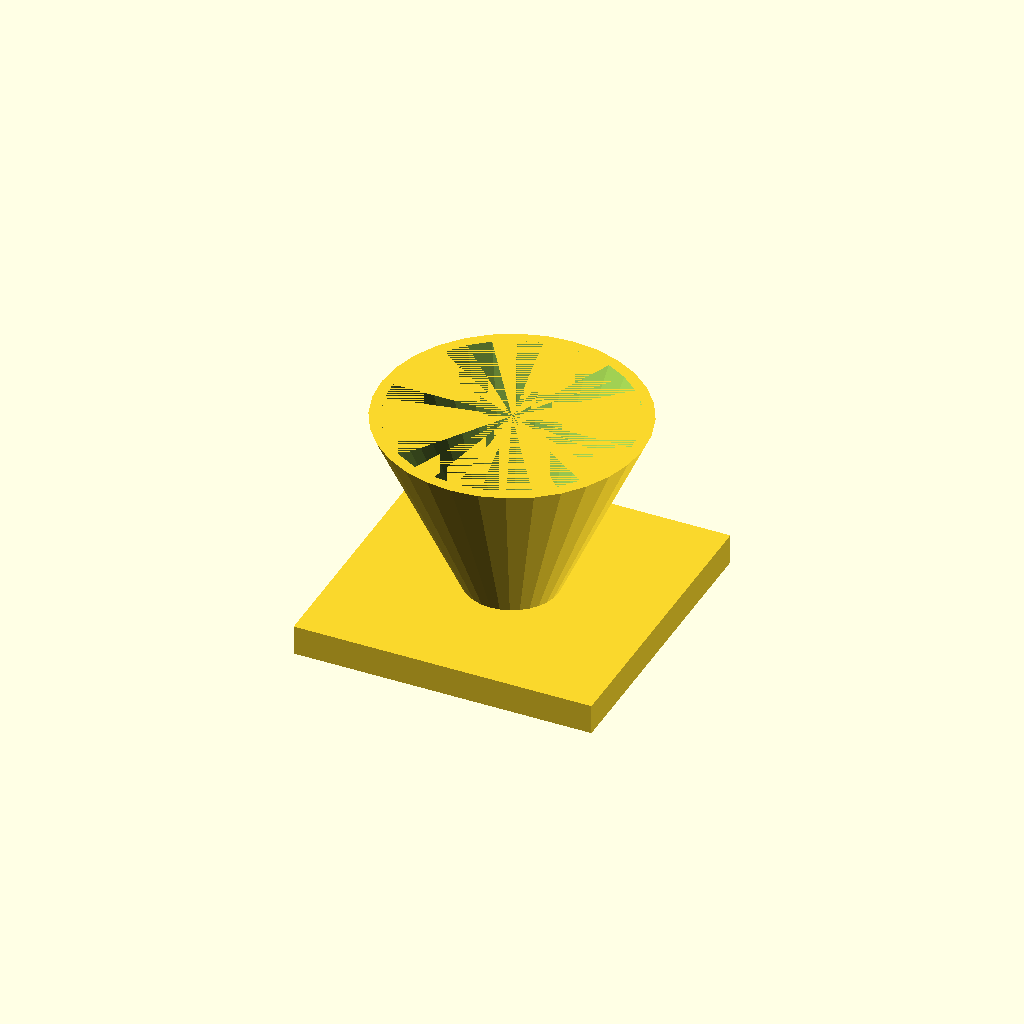
Cell 1 — every parameter at its default value.
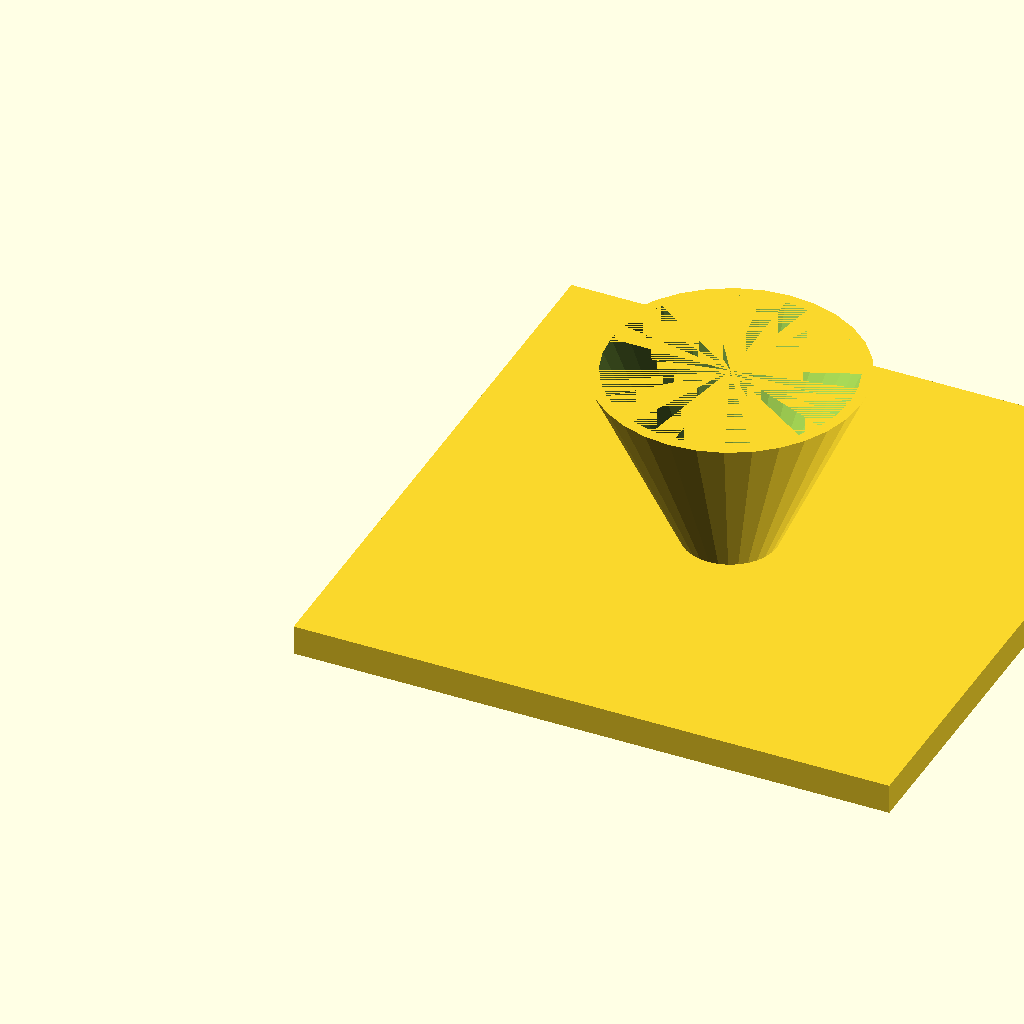
Cell 2: fl = 160 (everything else at default).
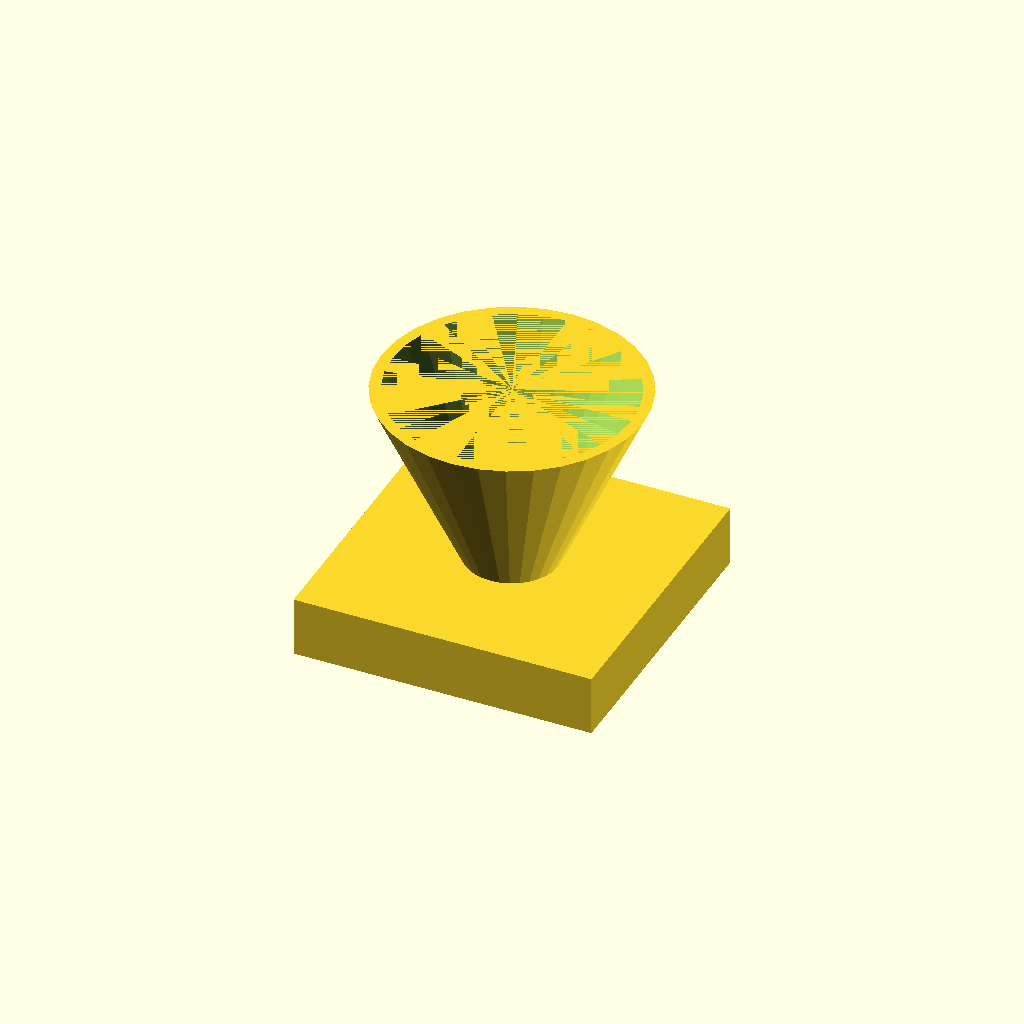
Cell 3: the same model with fl_t = 16.
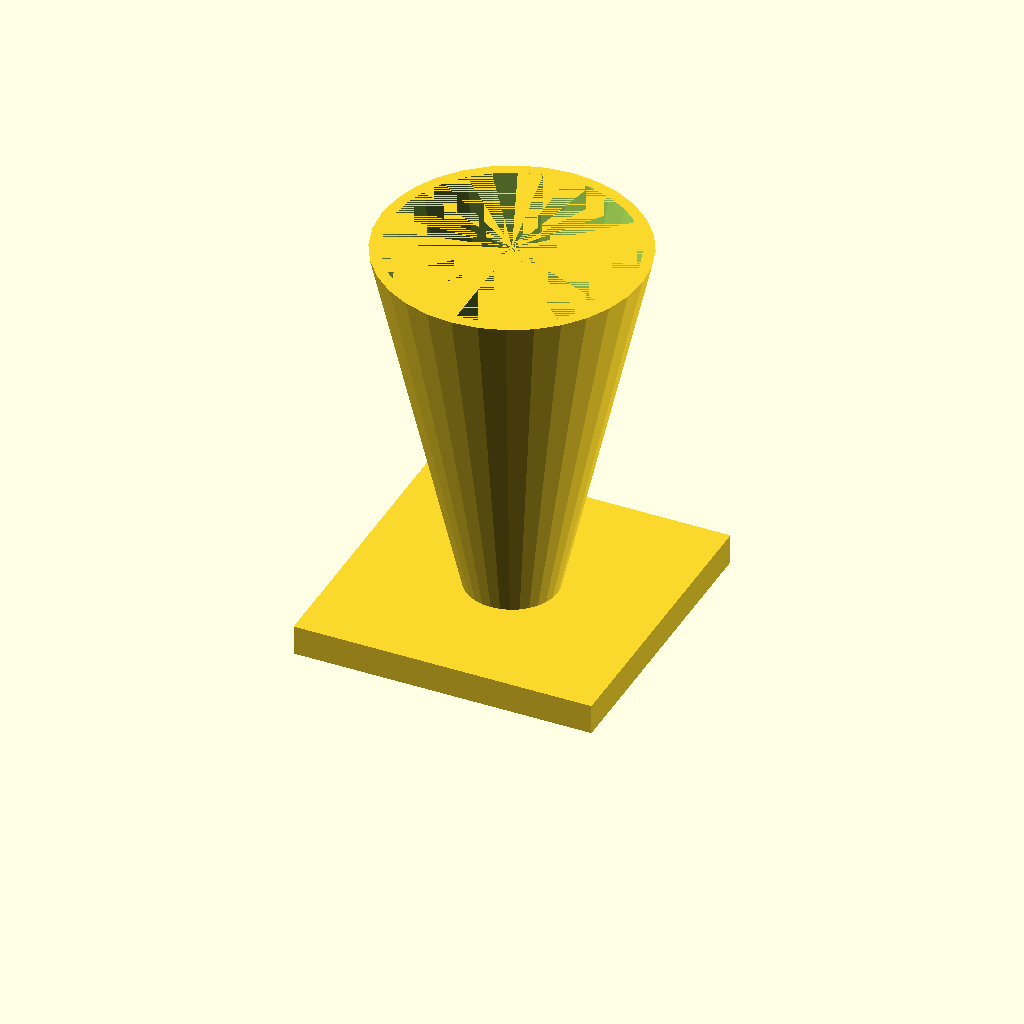
Cell 4: the same model with cone_h = 100.
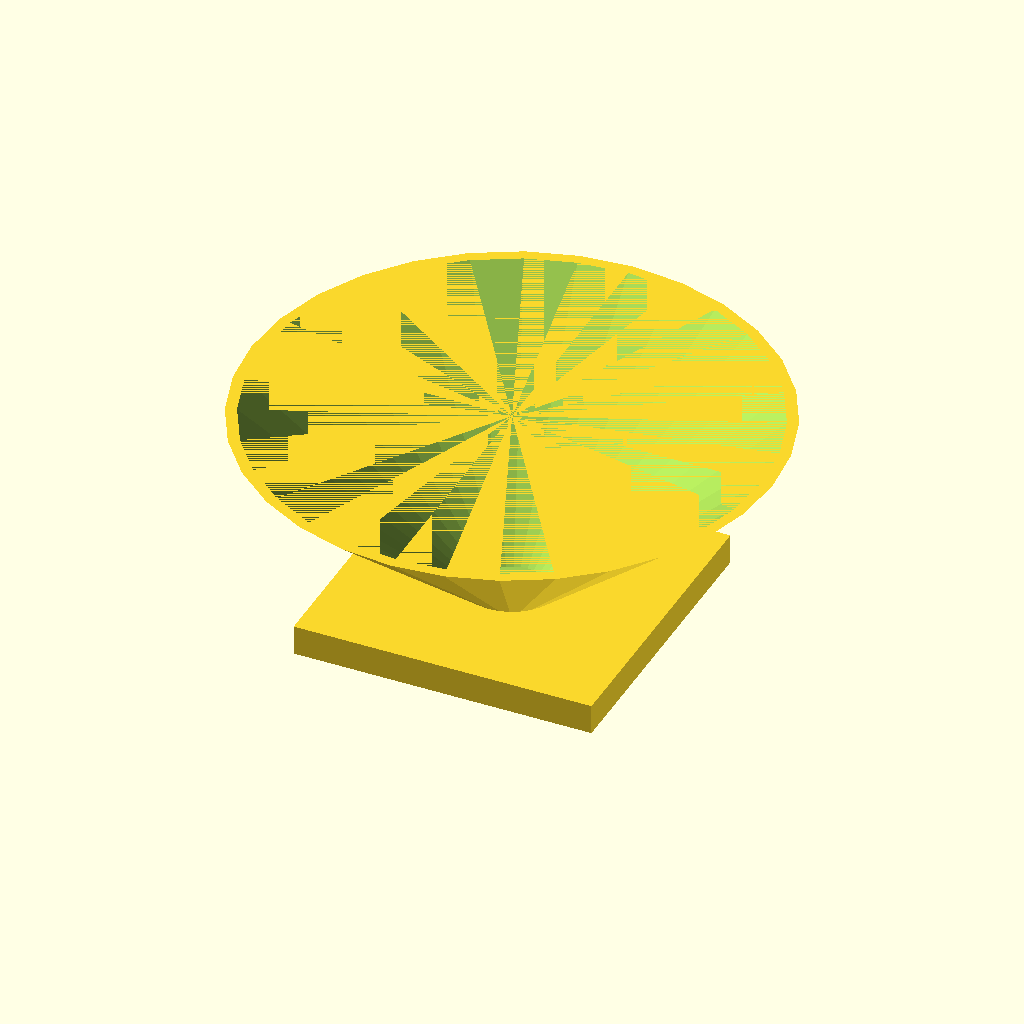
Cell 5 — top_d set to 140, the other parameters unchanged.
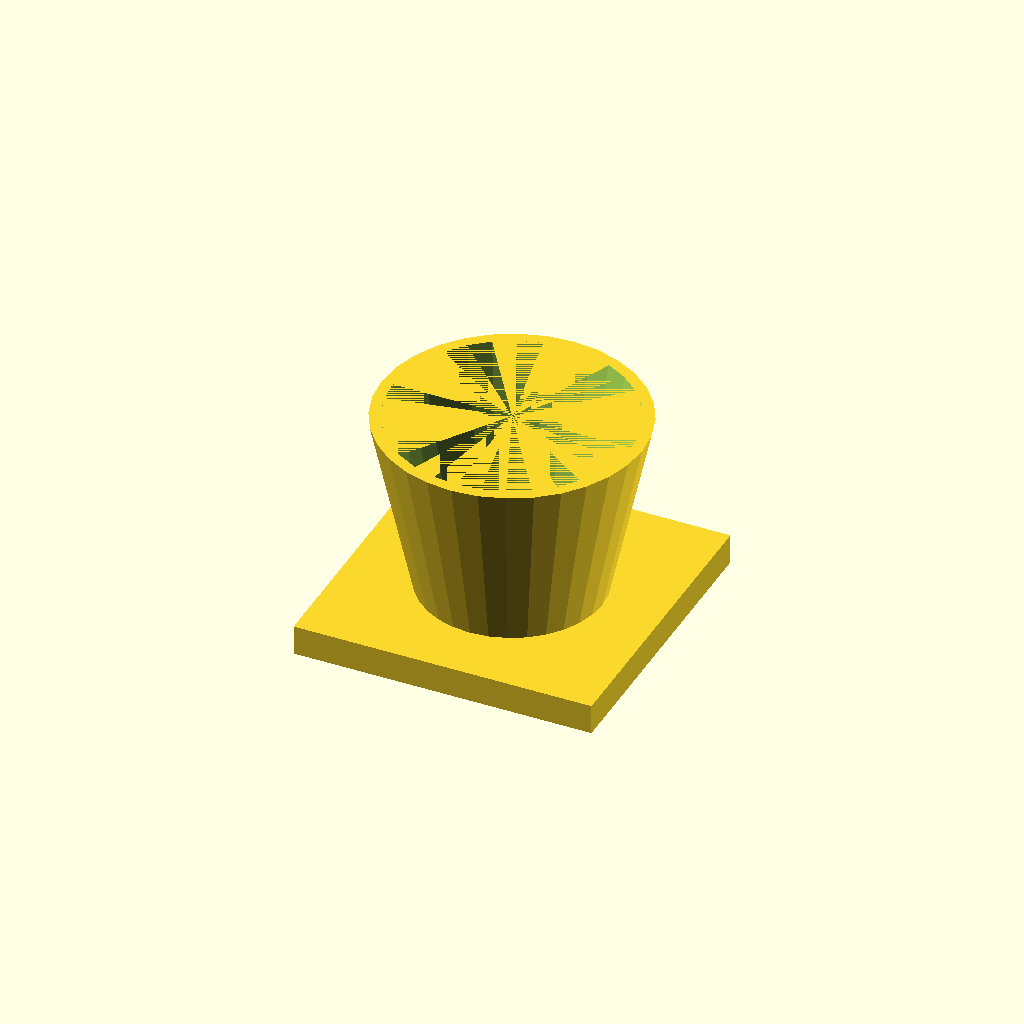
Cell 6: bot_d = 48 (everything else at default).
One fixed orthographic camera (rotation 55°, 0°, 25°; colour scheme Cornfield) for every cell.
The OpenSCAD source (optional_data/data/solid3/hopper/part_0200.scad):
$fn = 32;

// ----------------------------------------------------------------------
// Hopper: funnel with square flange
// ----------------------------------------------------------------------

// --- parameters (mm) ---
fl = 80;                  // flange side, X and Y
fl_t = 8;                 // flange thickness
cone_h = 50;              // cone height above the flange
top_d = 70;               // cone mouth diameter
bot_d = 24;               // cone spout diameter
wall = 3;                 // cone wall thickness

bore_d = bot_d - 2 * wall;  // spout bore diameter
total_h = fl_t + cone_h - 1;  // overall height

difference() {
  union() {
    cube([fl, fl, fl_t]);
    translate([fl / 2, fl / 2, fl_t - 1])
      cylinder(h = cone_h, d1 = bot_d, d2 = top_d);
  }
  translate([fl / 2, fl / 2, fl_t - 2])
    cylinder(h = cone_h + 1, d1 = bore_d, d2 = top_d - 2 * wall);
}
Parameter table extracted from the source (name, type, default, range or options):
fl: number, default 80
fl_t: number, default 8
cone_h: number, default 50
top_d: number, default 70
bot_d: number, default 24
wall: number, default 3
